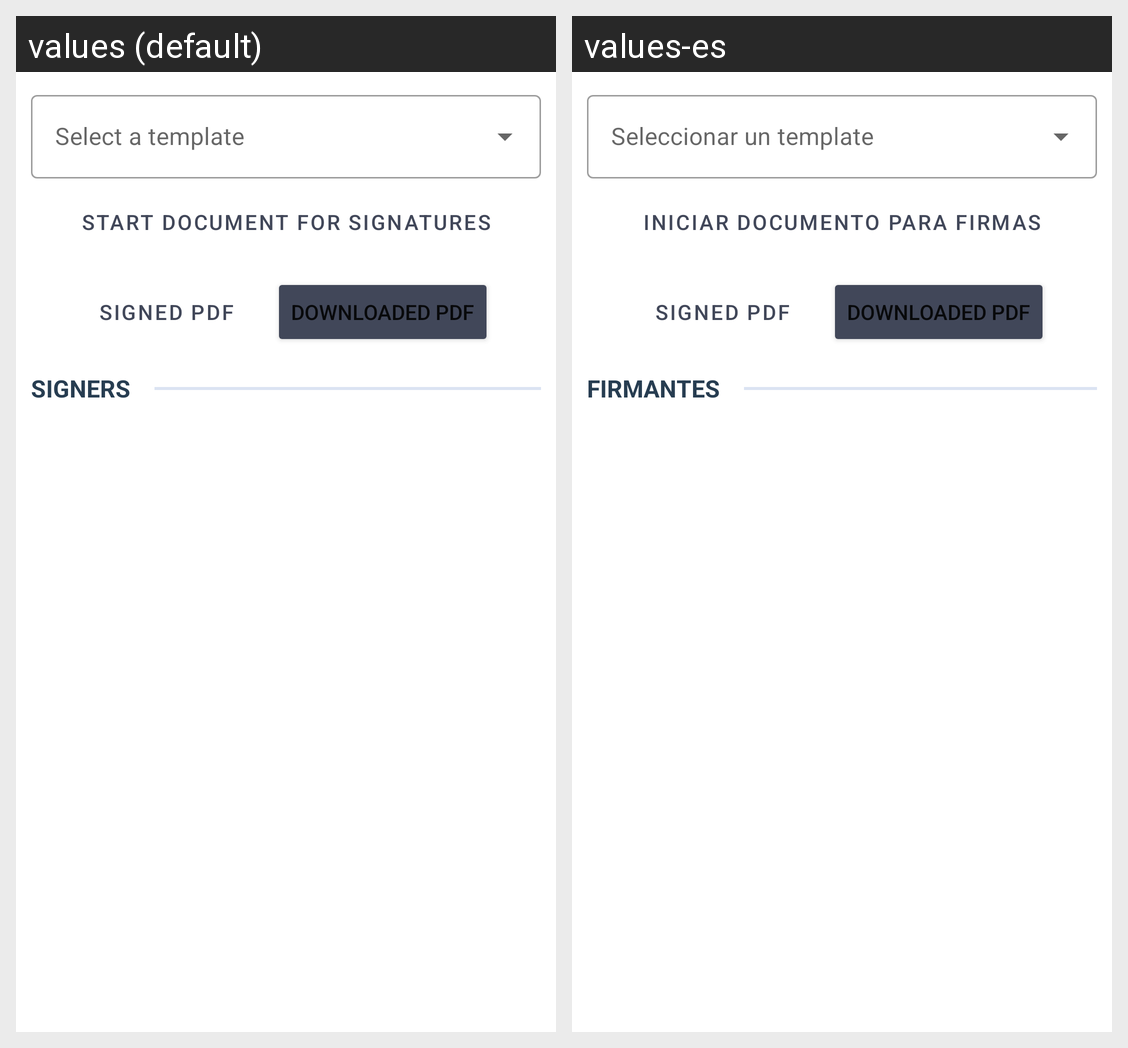

This grid shows one Android layout under two languages. Give, for every string resource on the screen, its name, the default text and each shown locale's text.
Android screen res/layout/signature_fragment.xml rendered under 2 locales, left to right: values (default), values-es. Device: Nexus 5 (rendered at 1080×1920; each locale shown at half size, 540×960, under a caption strip naming it); theme AppTheme.
Strings drawn on this screen, with the default value and each locale's value (text and hints the layout hard-codes, and strings that could not be matched under every locale, appear in the picture but are not listed):

signature_initialize
  values: Start document for signatures
  values-es: Iniciar documento para firmas

signers
  values: Signers
  values-es: Firmantes
